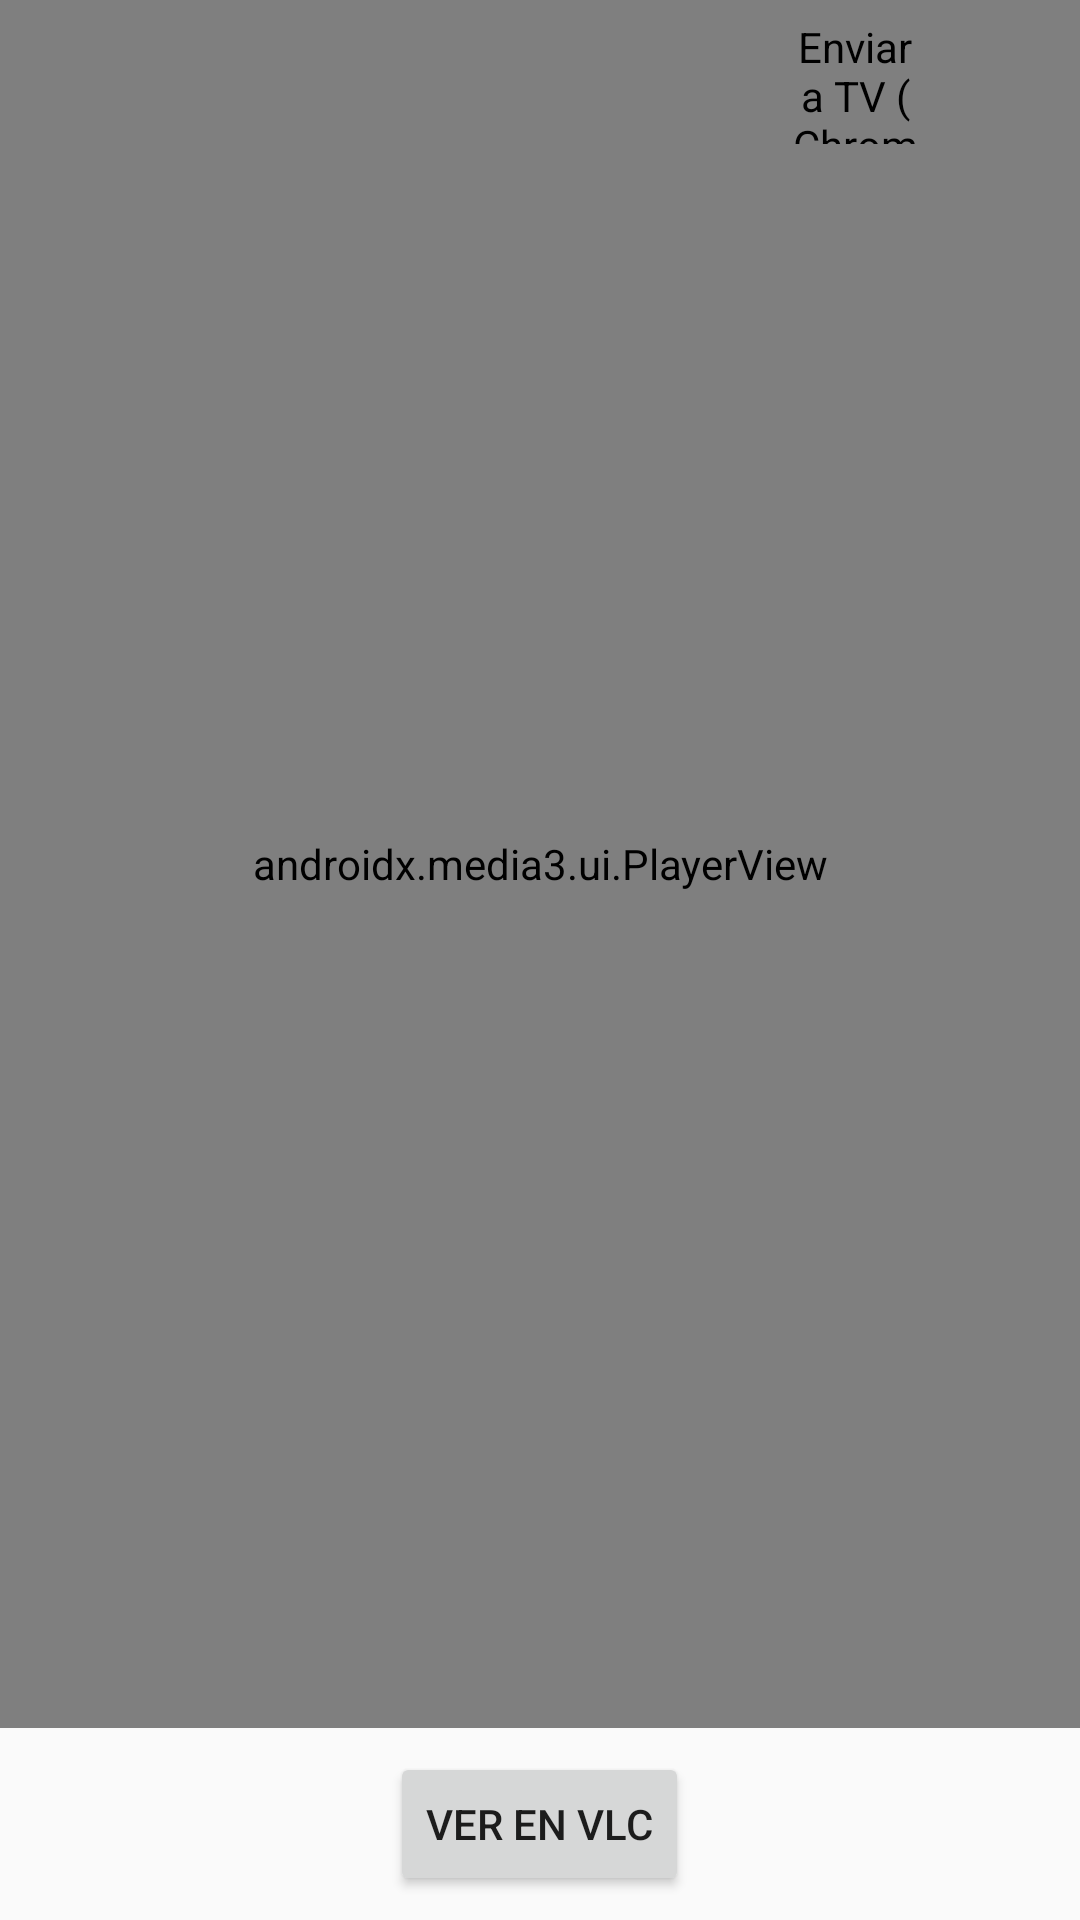

Reconstruct the res/layout file that produces this screen, plus the resources it refers to.
<!-- AndroidManifest.xml: application theme Theme.ReaDirectos -->
<!-- res/layout/activity_player.xml -->
<?xml version="1.0" encoding="utf-8"?>
<LinearLayout xmlns:android="http://schemas.android.com/apk/res/android"
    xmlns:app="http://schemas.android.com/apk/res-auto"
    android:layout_width="match_parent"
    android:layout_height="match_parent"
    android:orientation="vertical">

    <FrameLayout
        android:layout_width="match_parent"
        android:layout_height="0dp"
        android:layout_weight="1"
        android:background="#000000">

        <androidx.media3.ui.PlayerView
            android:id="@+id/player"
            android:layout_width="match_parent"
            android:layout_height="match_parent"
            android:background="#000000"
            app:resize_mode="fit" />

        <LinearLayout
            android:id="@+id/overlay"
            android:layout_width="wrap_content"
            android:layout_height="wrap_content"
            android:layout_gravity="top|end"
            android:orientation="horizontal"
            android:padding="6dp">

            <androidx.mediarouter.app.MediaRouteButton
                android:id="@+id/cast"
                android:layout_width="42dp"
                android:layout_height="42dp"
                android:layout_gravity="center_vertical"
                android:background="@drawable/bg_overlay_btn"
                android:contentDescription="@string/cast" />

            <ImageButton
                android:id="@+id/fullscreen"
                android:layout_width="42dp"
                android:layout_height="42dp"
                android:layout_marginStart="6dp"
                android:background="@drawable/bg_overlay_btn"
                android:contentDescription="@string/fullscreen"
                android:padding="9dp"
                android:src="@drawable/ic_fullscreen"
                android:tint="#FFFFFF" />
        </LinearLayout>
    </FrameLayout>

    <LinearLayout
        android:id="@+id/bottom_bar"
        android:layout_width="match_parent"
        android:layout_height="wrap_content"
        android:gravity="center"
        android:orientation="horizontal"
        android:padding="8dp">

        <Button
            android:id="@+id/vlc"
            android:layout_width="wrap_content"
            android:layout_height="wrap_content"
            android:text="@string/open_vlc" />

    </LinearLayout>

</LinearLayout>
<!-- resources referenced by this layout -->
<resources>
  <string name="cast">Enviar a TV (Chromecast)</string>
  <string name="fullscreen">Pantalla completa</string>
  <string name="open_vlc">Ver en VLC</string>
  <style name="Theme.ReaDirectos" parent="Theme.AppCompat.DayNight.DarkActionBar">
          <item name="colorPrimary">#16324F</item>
          <item name="colorPrimaryDark">#0D2238</item>
          <item name="colorAccent">#3EA6FF</item>
      </style>
</resources>
